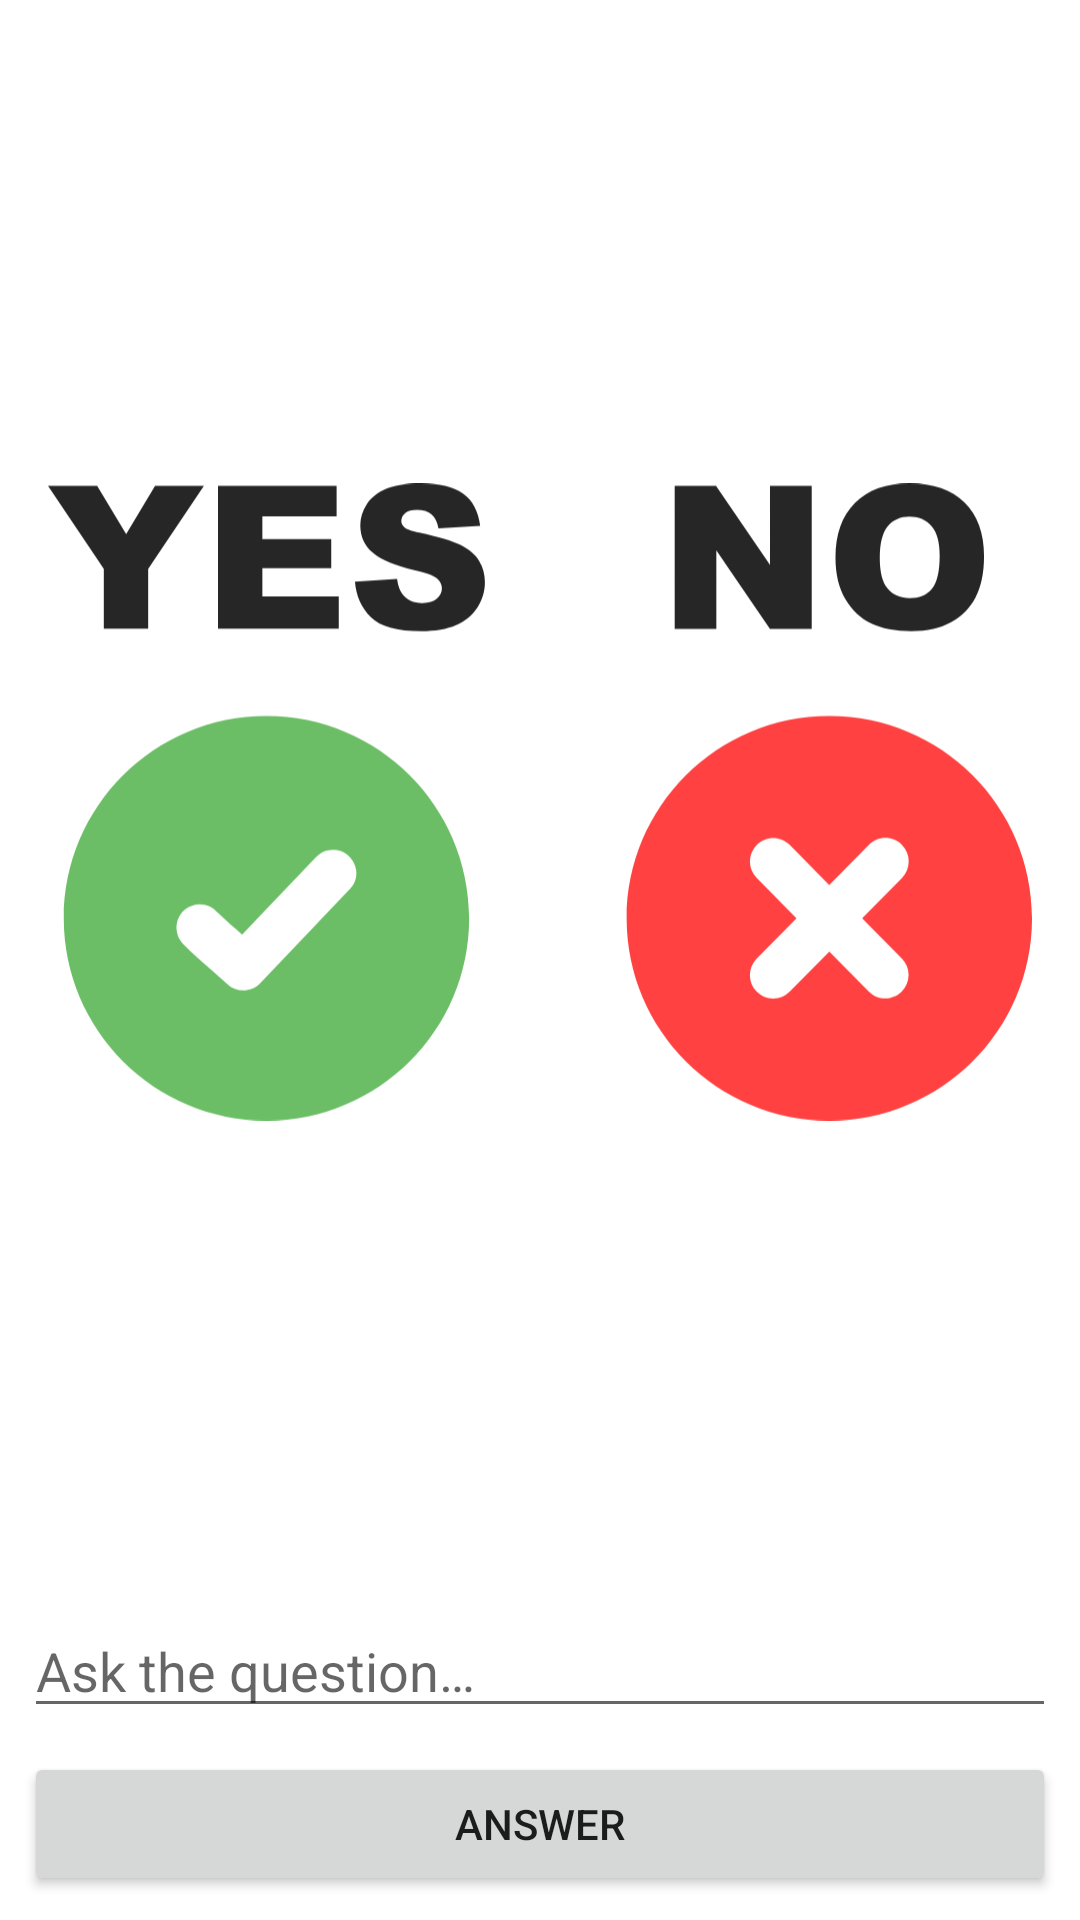

Layout XML and referenced resources for this Android screen:
<!-- AndroidManifest.xml: application theme Theme.YesOrNo -->
<!-- res/layout/activity_main.xml -->
<?xml version="1.0" encoding="utf-8"?>
<androidx.constraintlayout.widget.ConstraintLayout xmlns:android="http://schemas.android.com/apk/res/android"
    xmlns:app="http://schemas.android.com/apk/res-auto"
    xmlns:tools="http://schemas.android.com/tools"
    android:layout_width="match_parent"
    android:layout_height="match_parent"
    tools:context=".MainActivity">

    <ImageView
        android:id="@+id/imageViewYesNo"
        android:layout_width="match_parent"
        android:layout_height="0dp"
        android:layout_margin="8dp"
        android:contentDescription="@null"
        android:padding="8dp"
        android:src="@drawable/yes_no_icon"
        app:layout_constraintBottom_toTopOf="@id/editTextQuestion"
        app:layout_constraintEnd_toEndOf="parent"
        app:layout_constraintStart_toStartOf="parent"
        app:layout_constraintTop_toTopOf="parent" />

    <EditText
        android:id="@+id/editTextQuestion"
        android:layout_width="match_parent"
        android:layout_height="wrap_content"
        android:layout_margin="8dp"
        android:autofillHints="no"
        android:hint="@string/ed_question_hint"
        android:inputType="textPersonName"
        app:layout_constraintBottom_toTopOf="@+id/buttonAnswer"
        app:layout_constraintEnd_toEndOf="parent"
        app:layout_constraintStart_toStartOf="parent" />

    <Button
        android:id="@+id/buttonAnswer"
        android:layout_width="0dp"
        android:layout_height="wrap_content"
        android:layout_margin="8dp"
        android:text="@string/btn_answer"
        app:layout_constraintBottom_toBottomOf="parent"
        app:layout_constraintEnd_toEndOf="parent"
        app:layout_constraintStart_toStartOf="parent" />

</androidx.constraintlayout.widget.ConstraintLayout>
<!-- resources referenced by this layout -->
<resources>
  <!-- drawable yes_no_icon: vector/xml drawable (drawable, 3363 chars, omitted) -->
  <string name="btn_answer">Answer</string>
  <string name="ed_question_hint">Ask the question…</string>
  <style name="Theme.YesOrNo" parent="Theme.MaterialComponents.DayNight.NoActionBar">
          
          <item name="colorPrimary">@color/purple_500</item>
          <item name="colorPrimaryVariant">@color/purple_700</item>
          <item name="colorOnPrimary">@color/white</item>
          
          <item name="colorSecondary">@color/teal_200</item>
          <item name="colorSecondaryVariant">@color/teal_700</item>
          <item name="colorOnSecondary">@color/black</item>
          
          <item name="android:statusBarColor">?attr/colorPrimaryVariant</item>
          
      </style>
  <color name="purple_500">#FF6200EE</color>
  <color name="purple_700">#FF3700B3</color>
  <color name="white">#FFFFFFFF</color>
  <color name="teal_200">#FF03DAC5</color>
  <color name="teal_700">#FF018786</color>
  <color name="black">#FF000000</color>
</resources>
